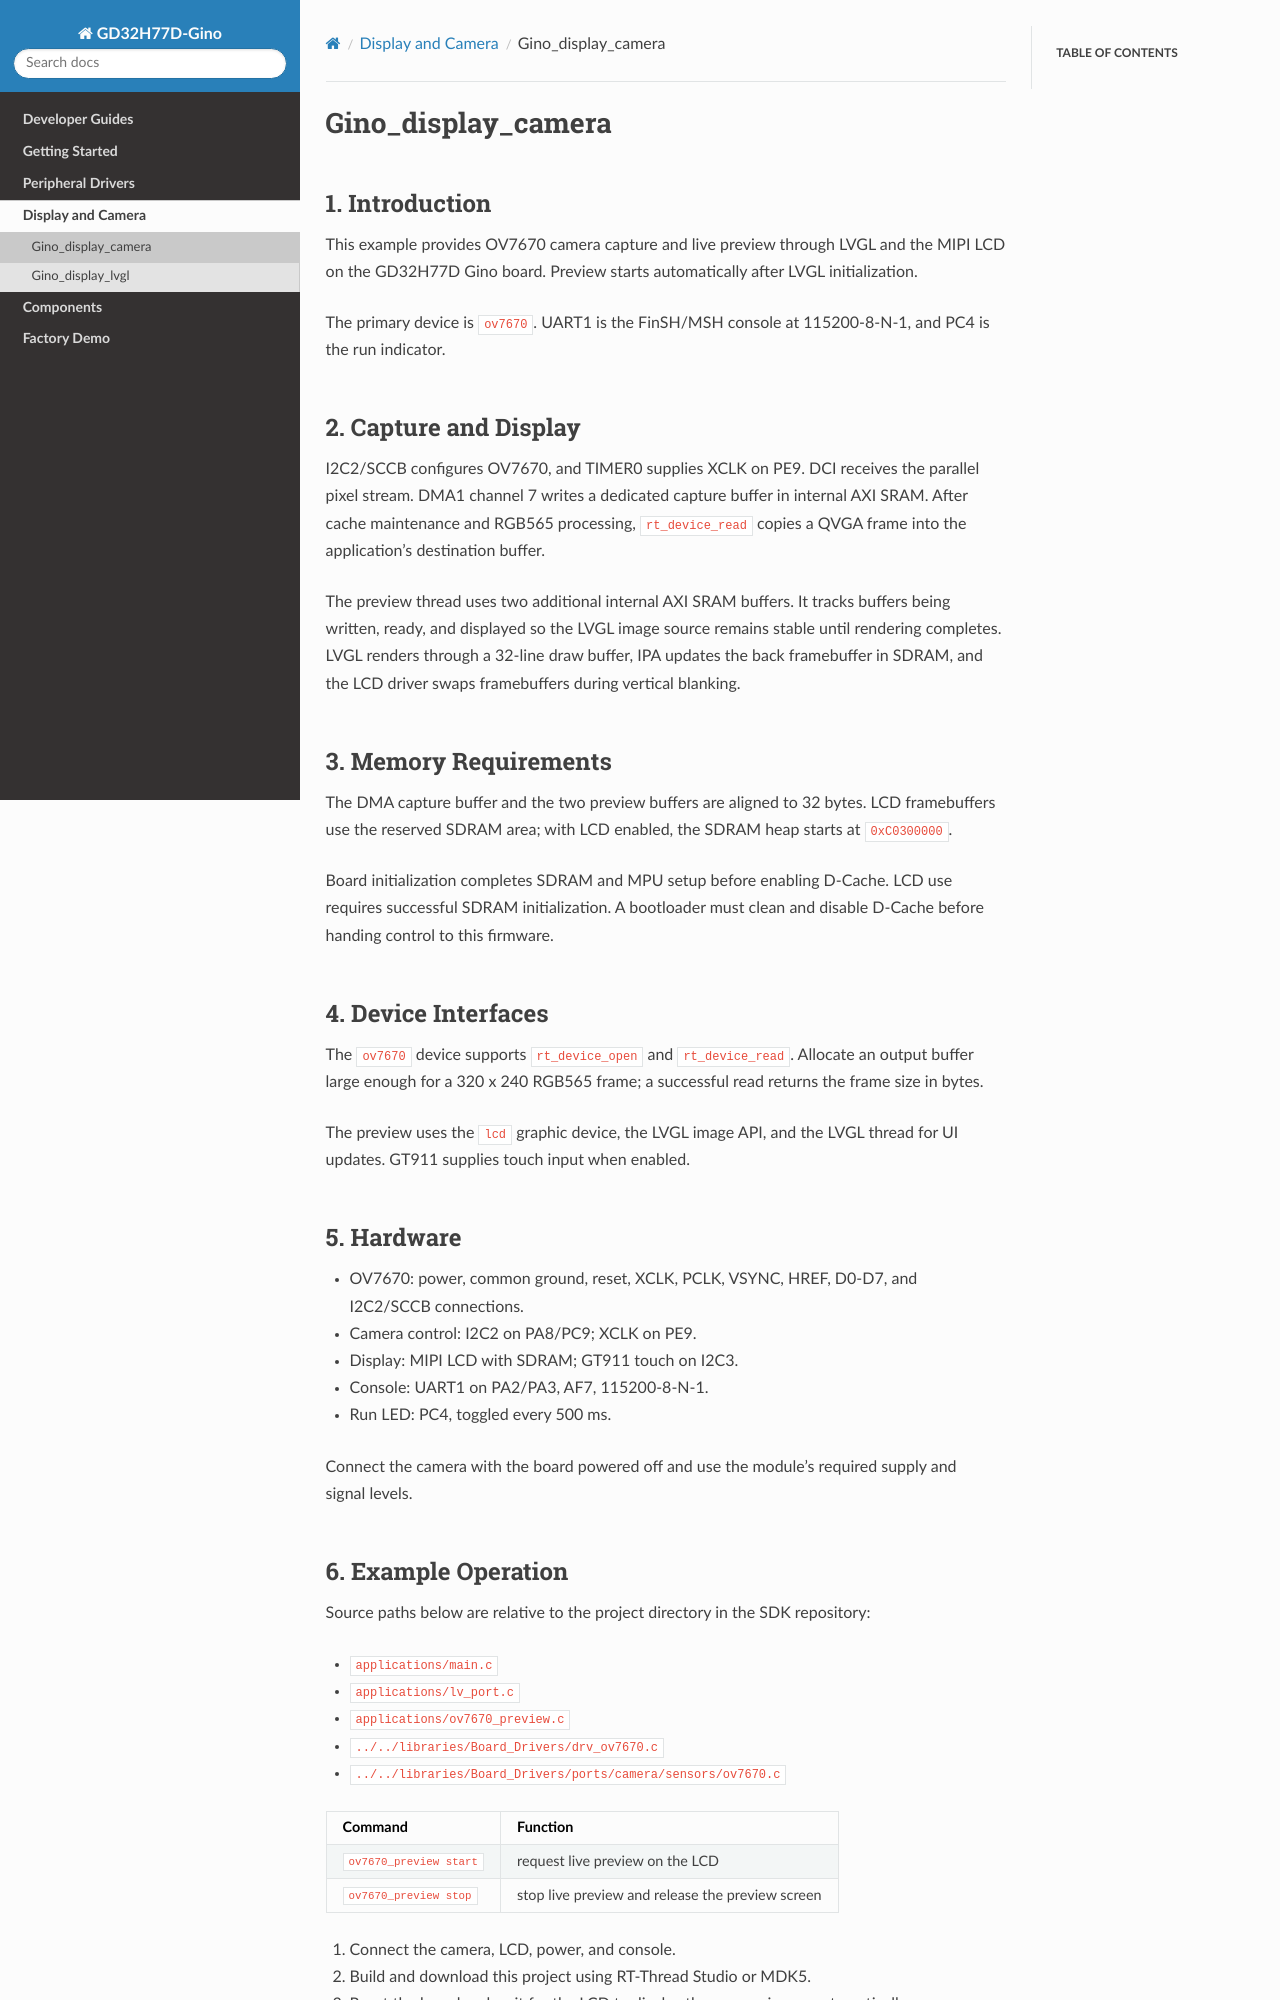

repository: CYFS3/sdk-bsp-gd32h77d-realthread-ginopi · page: latest/projects/Gino_display_camera/README.html · generator: sphinx

# Gino_display_camera

## 1. Introduction

This example provides OV7670 camera capture and live preview through LVGL and the MIPI LCD on the GD32H77D Gino board. Preview starts automatically after LVGL initialization.

The primary device is `ov7670`. UART1 is the FinSH/MSH console at 115200-8-N-1, and PC4 is the run indicator.

## 2. Capture and Display

I2C2/SCCB configures OV7670, and TIMER0 supplies XCLK on PE9. DCI receives the parallel pixel stream. DMA1 channel 7 writes a dedicated capture buffer in internal AXI SRAM. After cache maintenance and RGB565 processing, `rt_device_read` copies a QVGA frame into the application's destination buffer.

The preview thread uses two additional internal AXI SRAM buffers. It tracks buffers being written, ready, and displayed so the LVGL image source remains stable until rendering completes. LVGL renders through a 32-line draw buffer, IPA updates the back framebuffer in SDRAM, and the LCD driver swaps framebuffers during vertical blanking.

## 3. Memory Requirements

The DMA capture buffer and the two preview buffers are aligned to 32 bytes. LCD framebuffers use the reserved SDRAM area; with LCD enabled, the SDRAM heap starts at `0xC0300000`.

Board initialization completes SDRAM and MPU setup before enabling D-Cache. LCD use requires successful SDRAM initialization. A bootloader must clean and disable D-Cache before handing control to this firmware.

## 4. Device Interfaces

The `ov7670` device supports `rt_device_open` and `rt_device_read`. Allocate an output buffer large enough for a 320 x 240 RGB565 frame; a successful read returns the frame size in bytes.

The preview uses the `lcd` graphic device, the LVGL image API, and the LVGL thread for UI updates. GT911 supplies touch input when enabled.

## 5. Hardware

- OV7670: power, common ground, reset, XCLK, PCLK, VSYNC, HREF, D0-D7, and I2C2/SCCB connections.
- Camera control: I2C2 on PA8/PC9; XCLK on PE9.
- Display: MIPI LCD with SDRAM; GT911 touch on I2C3.
- Console: UART1 on PA2/PA3, AF7, 115200-8-N-1.
- Run LED: PC4, toggled every 500 ms.

Connect the camera with the board powered off and use the module's required supply and signal levels.
